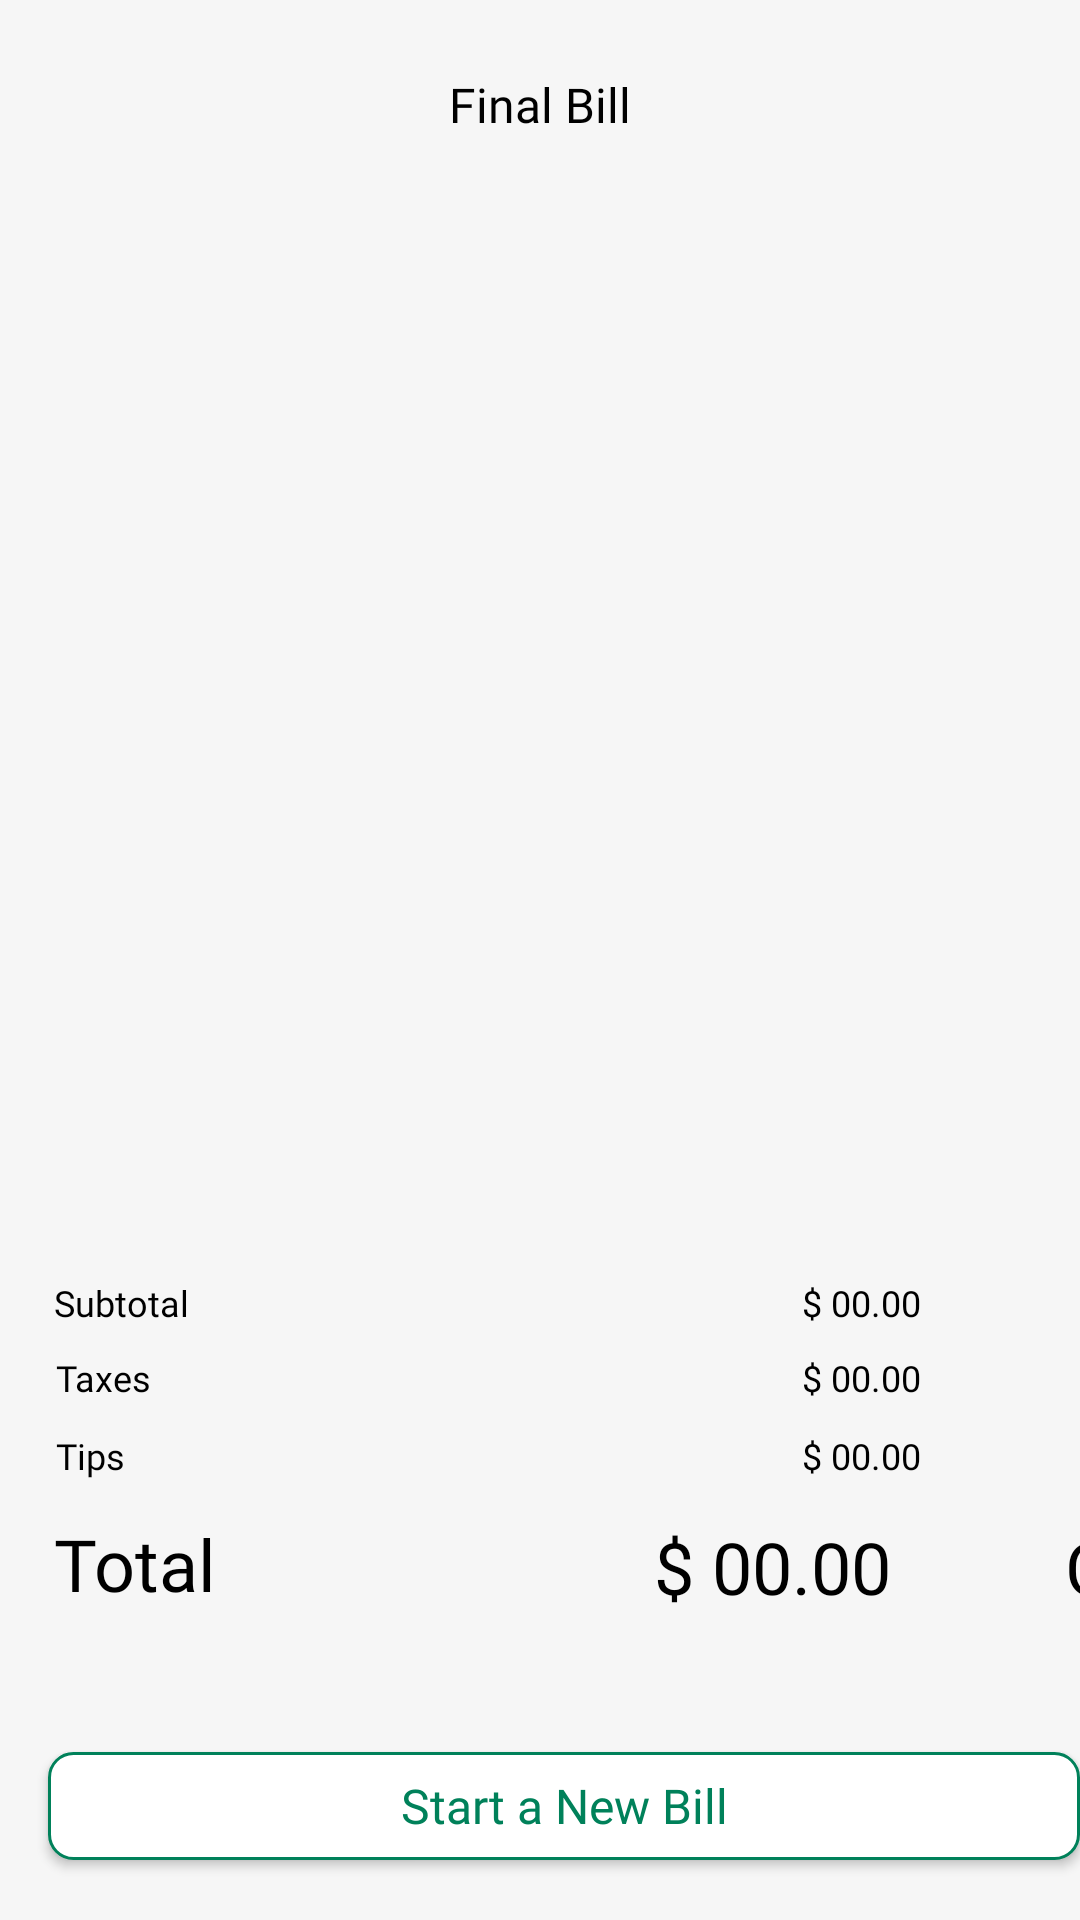

Reconstruct the res/layout file that produces this screen, plus the resources it refers to.
<!-- AndroidManifest.xml: application theme Theme.BillSplit_app -->
<!-- res/layout/final_bill_screen.xml -->
<RelativeLayout xmlns:android="http://schemas.android.com/apk/res/android"
    xmlns:app="http://schemas.android.com/apk/res-auto"
    xmlns:tools="http://schemas.android.com/tools"
    android:layout_width="match_parent"
    android:layout_height="wrap_content"
    android:background="#f6f6f6"
    android:orientation="vertical"
    tools:context=".MainActivity">

    <LinearLayout
        android:layout_width="match_parent"
        android:layout_height="wrap_content"
        android:orientation="vertical">

        <RelativeLayout
            android:layout_width="match_parent"
            android:layout_height="wrap_content">

            <ImageView
                android:layout_width="match_parent"
                android:layout_height="68dp"
                android:background="@drawable/rectangle4" />

            <ImageButton
                android:id="@+id/back_button"
                android:layout_width="wrap_content"
                android:layout_height="wrap_content"
                android:layout_marginStart="16dp"
                android:layout_marginTop="24dp"
                android:background="@drawable/back_button" />

            <androidx.constraintlayout.widget.ConstraintLayout
                android:layout_width="match_parent"
                android:layout_height="wrap_content">

                <TextView
                    android:layout_width="wrap_content"
                    android:layout_height="25dp"
                    android:layout_marginTop="24dp"
                    android:fontFamily="@font/avenir_light"
                    android:text="Final Bill"
                    android:textAlignment="center"
                    android:textColor="@color/black"
                    android:textSize="16sp"
                    app:layout_constraintEnd_toEndOf="parent"
                    app:layout_constraintStart_toStartOf="parent"
                    app:layout_constraintTop_toTopOf="parent" />

            </androidx.constraintlayout.widget.ConstraintLayout>

        </RelativeLayout>

    </LinearLayout>

    <LinearLayout
        android:layout_width="match_parent"
        android:layout_height="wrap_content"
        android:layout_marginTop="0dp"
        android:orientation="vertical">

        <androidx.recyclerview.widget.RecyclerView
            android:id="@+id/even_final_list_view"
            android:layout_width="match_parent"
            android:layout_height="322dp"
            android:layout_marginTop="92dp"
            app:layoutManager="androidx.recyclerview.widget.LinearLayoutManager" />

    </LinearLayout>

    <RelativeLayout
        android:layout_width="match_parent"
        android:layout_height="match_parent"
        android:layout_marginTop="424dp">

        <RelativeLayout
            android:layout_width="match_parent"
            android:layout_height="wrap_content"
            android:layout_marginTop="2dp">

            <TextView
                android:layout_width="wrap_content"
                android:layout_height="25dp"
                android:layout_marginStart="18dp"
                android:layout_marginTop="0dp"
                android:fontFamily="@font/avenir_light"
                android:text="Subtotal"
                android:textColor="@color/black"
                android:textSize="12sp" />

            <TextView
                android:id="@+id/subtotal"
                android:layout_width="wrap_content"
                android:layout_height="25dp"
                android:layout_alignParentEnd="true"
                android:layout_marginTop="0dp"
                android:layout_marginEnd="53dp"
                android:fontFamily="@font/avenir_light"
                android:text="$ 00.00"
                android:textColor="@color/black"
                android:textSize="12sp" />

            <TextView
                android:layout_width="wrap_content"
                android:layout_height="25dp"
                android:layout_marginStart="363dp"
                android:layout_marginTop="0dp"
                android:fontFamily="@font/avenir_light"
                android:text="CA"
                android:textColor="@color/black"
                android:textSize="12sp" />

        </RelativeLayout>

        <RelativeLayout
            android:layout_width="match_parent"
            android:layout_height="wrap_content"
            android:layout_marginTop="27dp">

            <TextView
                android:layout_width="wrap_content"
                android:layout_height="25dp"
                android:layout_marginStart="18.5dp"
                android:layout_marginTop="0dp"
                android:fontFamily="@font/avenir_light"
                android:text="Taxes"
                android:textColor="@color/black"
                android:textSize="12sp" />

            <TextView
                android:id="@+id/taxes_total"
                android:layout_width="wrap_content"
                android:layout_height="25dp"
                android:layout_alignParentEnd="true"
                android:layout_marginTop="0dp"
                android:layout_marginEnd="53dp"
                android:fontFamily="@font/avenir_light"
                android:text="$ 00.00"
                android:textColor="@color/black"
                android:textSize="12sp" />

            <TextView
                android:layout_width="wrap_content"
                android:layout_height="25dp"
                android:layout_marginStart="363dp"
                android:layout_marginTop="0dp"
                android:fontFamily="@font/avenir_light"
                android:text="CA"
                android:textColor="@color/black"
                android:textSize="12sp" />

        </RelativeLayout>

        <RelativeLayout
            android:layout_width="match_parent"
            android:layout_height="wrap_content"
            android:layout_marginTop="53dp">

            <TextView
                android:layout_width="wrap_content"
                android:layout_height="25dp"
                android:layout_marginStart="18.5dp"
                android:layout_marginTop="0dp"
                android:fontFamily="@font/avenir_light"
                android:text="Tips"
                android:textColor="@color/black"
                android:textSize="12sp" />

            <TextView
                android:id="@+id/tips_total"
                android:layout_width="wrap_content"
                android:layout_height="25dp"
                android:layout_alignParentEnd="true"
                android:layout_marginTop="0dp"
                android:layout_marginEnd="53dp"
                android:fontFamily="@font/avenir_light"
                android:text="$ 00.00"
                android:textColor="@color/black"
                android:textSize="12sp" />

            <TextView
                android:layout_width="wrap_content"
                android:layout_height="25dp"
                android:layout_marginStart="363dp"
                android:layout_marginTop="0dp"
                android:fontFamily="@font/avenir_light"
                android:text="CA"
                android:textColor="@color/black"
                android:textSize="12sp" />

        </RelativeLayout>

        <RelativeLayout
            android:layout_width="match_parent"
            android:layout_height="wrap_content"
            android:layout_marginTop="48dp">

            <TextView
                android:layout_width="wrap_content"
                android:layout_height="wrap_content"
                android:layout_marginStart="18dp"
                android:layout_marginTop="33dp"
                android:fontFamily="@font/avenir_heavy"
                android:text="Total"
                android:textColor="@color/black"
                android:textSize="24sp" />

            <TextView
                android:id="@+id/total"
                android:layout_width="wrap_content"
                android:layout_height="35dp"
                android:layout_alignParentEnd="true"
                android:layout_marginTop="34dp"
                android:layout_marginEnd="63dp"
                android:fontFamily="@font/avenir_heavy"
                android:text="$ 00.00"
                android:textColor="@color/black"
                android:textSize="24sp" />

            <TextView
                android:layout_width="wrap_content"
                android:layout_height="35dp"
                android:layout_marginStart="355dp"
                android:layout_marginTop="34dp"
                android:fontFamily="@font/avenir_heavy"
                android:text="CA"
                android:textColor="@color/black"
                android:textSize="24sp" />

        </RelativeLayout>

        <Button
            android:id="@+id/return_button"
            android:layout_width="379dp"
            android:layout_height="52dp"
            android:layout_marginStart="16dp"
            android:layout_marginTop="160dp"
            android:layout_marginBottom="20dp"
            android:background="@drawable/rounded_rectangle8"
            android:fontFamily="@font/avenir_light"
            android:text="Start a New Bill"
            android:textAllCaps="false"
            android:textColor="#00815a"
            android:textSize="16sp"
            android:visibility="visible"
            app:layout_constraintLeft_toLeftOf="parent"
            app:layout_constraintRight_toRightOf="parent"
            app:layout_constraintTop_toTopOf="parent" />

    </RelativeLayout>

</RelativeLayout>
<!-- resources referenced by this layout -->
<resources>
  <color name="black">#FF000000</color>
  <!-- drawable rounded_rectangle8 (drawable) -->
  <?xml version="1.0" encoding="utf-8"?>
  <shape xmlns:android="http://schemas.android.com/apk/res/android">
      <solid android:color="#ffffff"/>
  
      <corners android:radius="8dp"/>
  
      <stroke android:width="1dp"/>
  
      <stroke android:color="#00815a"/>
  
  </shape>
  <style name="Theme.BillSplit_app" parent="Theme.AppCompat.DayNight.NoActionBar">
          
          <item name="colorPrimary">@color/purple_500</item>
          <item name="colorPrimaryVariant">@color/purple_700</item>
          <item name="colorOnPrimary">@color/white</item>
          
          <item name="colorSecondary">@color/teal_200</item>
          <item name="colorSecondaryVariant">@color/teal_700</item>
          <item name="colorOnSecondary">@color/black</item>
          
          <item name="android:statusBarColor" tools:targetApi="l">?attr/colorPrimaryVariant</item>
          
      </style>
  <color name="purple_500">#FF6200EE</color>
  <color name="purple_700">#FF3700B3</color>
  <color name="white">#FFFFFFFF</color>
  <color name="teal_200">#FF03DAC5</color>
  <color name="teal_700">#FF018786</color>
</resources>
